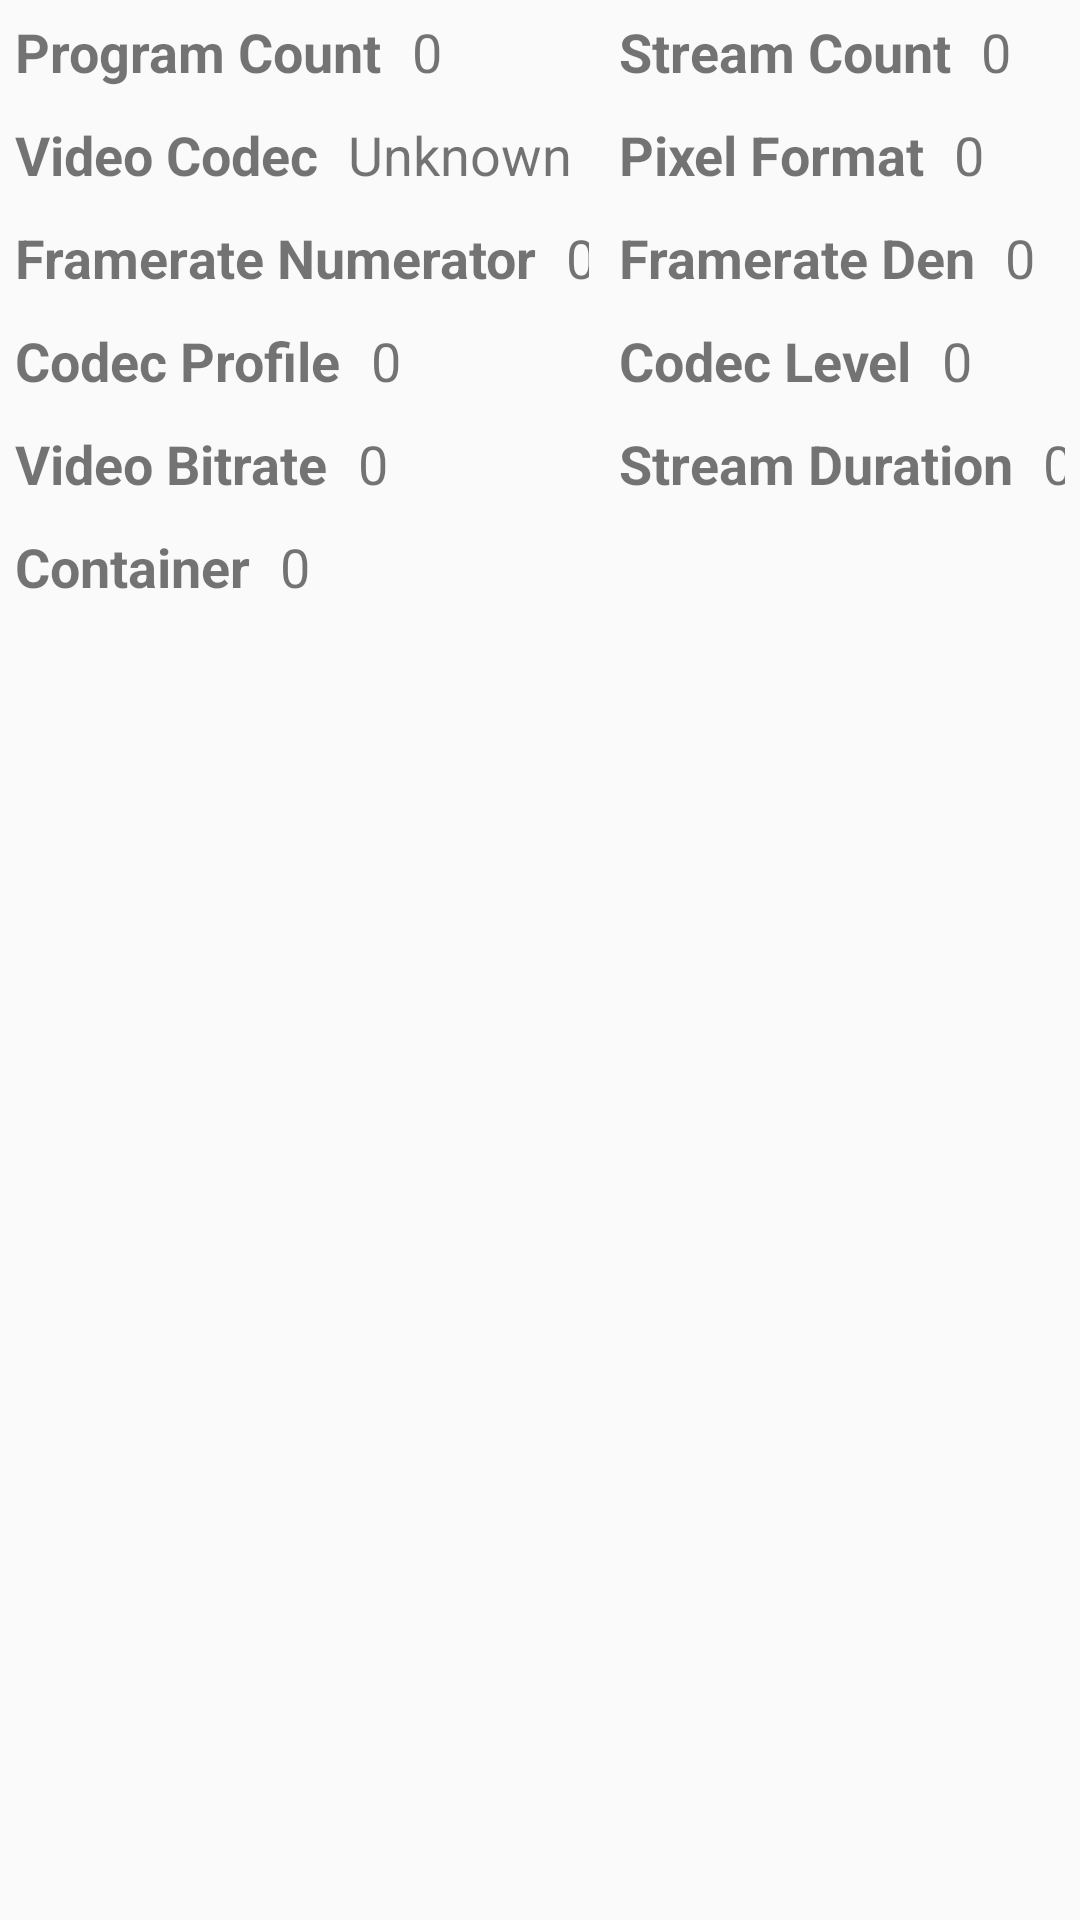

This screen was rendered from an Android layout file. Write that file and the resources it references.
<!-- AndroidManifest.xml: application theme AppTheme -->
<!-- res/layout/fragment_media_info.xml -->
<FrameLayout xmlns:android="http://schemas.android.com/apk/res/android"
    xmlns:tools="http://schemas.android.com/tools"
    android:layout_width="match_parent"
    android:layout_height="match_parent"
    tools:context="com.example.videoanalyzer.fragments.MediaInfoFragment">

    <LinearLayout
        android:id="@+id/main_text_layout_media_info"
        android:layout_width="wrap_content"
        android:layout_height="wrap_content"
        android:layout_marginTop="5dp"
        android:orientation="horizontal"
        android:weightSum="100">
        <LinearLayout
            android:layout_width="wrap_content"
            android:layout_height="wrap_content"
            android:orientation="vertical"
            android:layout_weight="50"
            android:gravity="start"
            android:layout_gravity="left"
            android:measureWithLargestChild="false">
            <LinearLayout
                android:layout_width="match_parent"
                android:layout_height="wrap_content"
                android:theme="@style/ElementLayout" >
                <TextView
                    android:layout_width="wrap_content"
                    android:layout_height="wrap_content"
                    android:text="Program Count"
                    android:theme="@style/InfoText.Label" />

                <TextView
                    android:id="@+id/program_count"
                    android:layout_width="wrap_content"
                    android:layout_height="wrap_content"
                    android:theme="@style/InfoText"
                    android:text="0"/>
            </LinearLayout>
            <LinearLayout
                android:layout_width="match_parent"
                android:layout_height="wrap_content"
                android:theme="@style/ElementLayout" >
                <TextView
                    android:layout_width="wrap_content"
                    android:layout_height="wrap_content"
                    android:text="Video Codec"
                    android:theme="@style/InfoText.Label" />

                <TextView
                    android:id="@+id/video_codec"
                    android:layout_width="wrap_content"
                    android:layout_height="wrap_content"
                    android:theme="@style/InfoText"
                    android:text="Unknown"/>
            </LinearLayout>
            <LinearLayout
                android:layout_width="match_parent"
                android:layout_height="wrap_content"
                android:theme="@style/ElementLayout" >
                <TextView
                    android:layout_width="wrap_content"
                    android:layout_height="wrap_content"
                    android:text="Framerate Numerator"
                    android:theme="@style/InfoText.Label" />

                <TextView
                    android:id="@+id/framerate_numerator"
                    android:layout_width="wrap_content"
                    android:layout_height="wrap_content"
                    android:theme="@style/InfoText"
                    android:text="0"/>
            </LinearLayout>
            <LinearLayout
                android:layout_width="match_parent"
                android:layout_height="wrap_content"
                android:theme="@style/ElementLayout" >
                <TextView
                    android:layout_width="wrap_content"
                    android:layout_height="wrap_content"
                    android:text="Codec Profile"
                    android:theme="@style/InfoText.Label" />

                <TextView
                    android:id="@+id/video_profile"
                    android:layout_width="wrap_content"
                    android:layout_height="wrap_content"
                    android:theme="@style/InfoText"
                    android:text="0"/>
            </LinearLayout>
            <LinearLayout
                android:layout_width="match_parent"
                android:layout_height="wrap_content"
                android:theme="@style/ElementLayout" >
                <TextView
                    android:layout_width="wrap_content"
                    android:layout_height="wrap_content"
                    android:text="Video Bitrate"
                    android:theme="@style/InfoText.Label" />

                <TextView
                    android:id="@+id/video_bitrate"
                    android:layout_width="wrap_content"
                    android:layout_height="wrap_content"
                    android:theme="@style/InfoText"
                    android:text="0"/>
            </LinearLayout>
            <LinearLayout
                android:layout_width="match_parent"
                android:layout_height="wrap_content"
                android:theme="@style/ElementLayout" >
                <TextView
                    android:layout_width="wrap_content"
                    android:layout_height="wrap_content"
                    android:text="Container"
                    android:theme="@style/InfoText.Label" />

                <TextView
                    android:id="@+id/container"
                    android:layout_width="wrap_content"
                    android:layout_height="wrap_content"
                    android:theme="@style/InfoText"
                    android:text="0"/>
            </LinearLayout>
        </LinearLayout>
        <LinearLayout
            android:layout_width="wrap_content"
            android:layout_height="wrap_content"
            android:orientation="vertical"
            android:gravity="end"
            android:layout_weight="50"
            android:layout_gravity="right">
            <LinearLayout
                android:layout_width="match_parent"
                android:layout_height="wrap_content"
                android:theme="@style/ElementLayout">
                <TextView
                    android:layout_width="wrap_content"
                    android:layout_height="wrap_content"
                    android:text="Stream Count"
                    android:theme="@style/InfoText.Label" />

                <TextView
                    android:id="@+id/stream_count"
                    android:layout_width="wrap_content"
                    android:layout_height="wrap_content"
                    android:theme="@style/InfoText"
                    android:text="0"/>
            </LinearLayout>
            <LinearLayout
                android:layout_width="match_parent"
                android:layout_height="wrap_content"
                android:theme="@style/ElementLayout">
                <TextView
                    android:layout_width="wrap_content"
                    android:layout_height="wrap_content"
                    android:text="Pixel Format"
                    android:theme="@style/InfoText.Label" />

                <TextView
                    android:id="@+id/pixel_format"
                    android:layout_width="wrap_content"
                    android:layout_height="wrap_content"
                    android:theme="@style/InfoText"
                    android:text="0"/>
            </LinearLayout>
            <LinearLayout
                android:layout_width="match_parent"
                android:layout_height="wrap_content"
                android:theme="@style/ElementLayout">
                <TextView
                    android:layout_width="wrap_content"
                    android:layout_height="wrap_content"
                    android:text="Framerate Den"
                    android:theme="@style/InfoText.Label" />

                <TextView
                    android:id="@+id/framerate_denominator"
                    android:layout_width="wrap_content"
                    android:layout_height="wrap_content"
                    android:theme="@style/InfoText"
                    android:text="0"/>
            </LinearLayout>
            <LinearLayout
                android:layout_width="match_parent"
                android:layout_height="wrap_content"
                android:theme="@style/ElementLayout">
                <TextView
                    android:layout_width="wrap_content"
                    android:layout_height="wrap_content"
                    android:text="Codec Level"
                    android:theme="@style/InfoText.Label" />

                <TextView
                    android:id="@+id/video_level"
                    android:layout_width="wrap_content"
                    android:layout_height="wrap_content"
                    android:theme="@style/InfoText"
                    android:text="0"/>
            </LinearLayout>
            <LinearLayout
                android:layout_width="match_parent"
                android:layout_height="wrap_content"
                android:theme="@style/ElementLayout">
                <TextView
                    android:layout_width="wrap_content"
                    android:layout_height="wrap_content"
                    android:text="Stream Duration"
                    android:theme="@style/InfoText.Label" />

                <TextView
                    android:id="@+id/stream_duration"
                    android:layout_width="wrap_content"
                    android:layout_height="wrap_content"
                    android:theme="@style/InfoText"
                    android:text="0"/>
            </LinearLayout>
        </LinearLayout>
    </LinearLayout>

</FrameLayout>
<!-- resources referenced by this layout -->
<resources>
  <style name="ElementLayout">
          <item name="android:orientation">horizontal</item>
          <item name="android:gravity">fill</item>
          <item name="android:layout_margin">5dp</item>
      </style>
  <style name="InfoText">
          <item name="android:textSize">18sp</item>
          <item name="android:layout_margin">5dp</item>
      </style>
  <style name="InfoText.Label" parent="InfoText">
          <item name="android:textStyle">bold</item>
      </style>
  <style name="AppTheme" parent="Theme.AppCompat.Light.DarkActionBar">
          
          <item name="colorPrimary">@color/colorPrimary</item>
          <item name="colorPrimaryDark">@color/colorPrimaryDark</item>
          <item name="colorAccent">@color/colorAccent</item>
      </style>
  <!-- not gathered from this repository: default colours our renderer supplied (Android Studio template values) -->
  <color name="colorPrimary">#FF6200EE</color>
  <color name="colorPrimaryDark">#FF3700B3</color>
  <color name="colorAccent">#FF03DAC5</color>
</resources>
